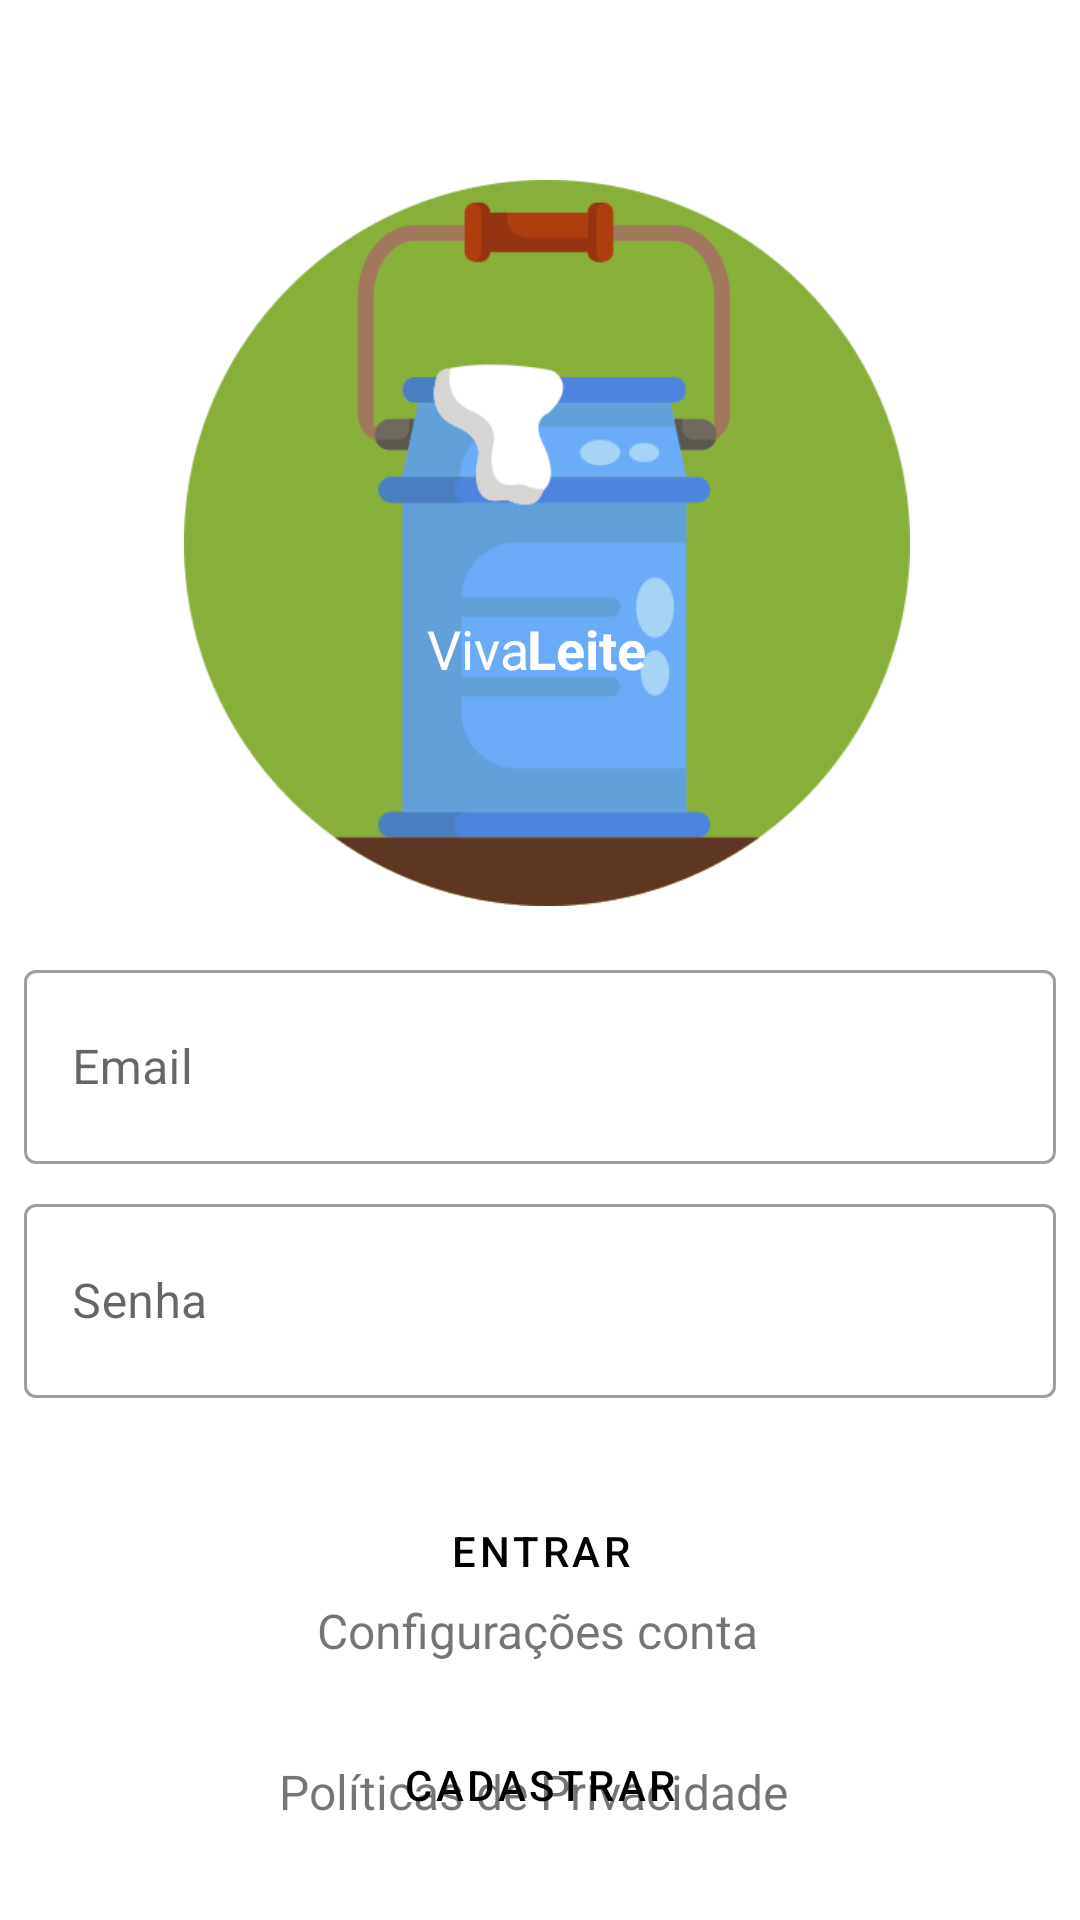

Here is an Android app screen rendered from its layout file. Give the layout XML and the strings, colors and styles it references.
<!-- AndroidManifest.xml: activity theme AppCompat.Login -->
<!-- res/layout/activity_login.xml -->
<?xml version="1.0" encoding="utf-8"?>
<androidx.constraintlayout.widget.ConstraintLayout xmlns:android="http://schemas.android.com/apk/res/android"
    xmlns:app="http://schemas.android.com/apk/res-auto"
    xmlns:tools="http://schemas.android.com/tools"
    android:layout_height="match_parent"
    android:layout_width="match_parent">

    <RelativeLayout
        android:id="@+id/relativeLayout"
        android:layout_width="402dp"
        android:layout_height="302dp"
        app:layout_constraintEnd_toEndOf="parent"
        app:layout_constraintStart_toStartOf="parent"
        app:layout_constraintTop_toTopOf="parent">

        <ImageView
            android:id="@+id/imageView"
            android:layout_width="250dp"
            android:layout_height="250dp"
            android:layout_alignParentStart="true"
            android:layout_alignParentTop="true"
            android:layout_alignParentEnd="true"
            android:layout_marginStart="82dp"
            android:layout_marginTop="60dp"
            android:layout_marginEnd="78dp"
            android:src="@drawable/logo" />

        <TextView
            android:id="@+id/textView4"
            android:layout_width="wrap_content"
            android:layout_height="wrap_content"
            android:layout_alignTop="@+id/imageView"
            android:layout_alignEnd="@+id/imageView"
            android:layout_alignBottom="@+id/imageView"
            android:layout_marginTop="144dp"
            android:layout_marginEnd="88dp"
            android:layout_marginBottom="71dp"
            android:text="@string/title_logo_um"
            android:textColor="#fff"
            android:textSize="18sp"
            android:textStyle="bold" />

        <TextView
            android:id="@+id/textView3"
            android:layout_width="wrap_content"
            android:layout_height="wrap_content"
            android:layout_alignTop="@+id/imageView"
            android:layout_alignEnd="@+id/imageView"
            android:layout_alignBottom="@+id/imageView"
            android:layout_marginTop="144dp"
            android:layout_marginEnd="127dp"
            android:layout_marginBottom="71dp"
            android:text="@string/title_logo_dois"
            android:textColor="#fff"
            android:textSize="18sp" />

    </RelativeLayout>

    <com.google.android.material.textfield.TextInputLayout
        android:id="@+id/input_email"
        style="@style/Widget.MaterialComponents.TextInputLayout.OutlinedBox"
        android:layout_width="0dp"
        android:layout_height="70dp"
        android:layout_marginStart="8dp"
        android:layout_marginTop="16dp"
        android:layout_marginEnd="8dp"
        android:hint="@string/input_email"
        app:layout_constraintEnd_toEndOf="parent"
        app:layout_constraintStart_toStartOf="parent"
        app:layout_constraintTop_toBottomOf="@+id/relativeLayout">

        <com.google.android.material.textfield.TextInputEditText
            android:layout_width="match_parent"
            android:layout_height="match_parent"
            android:inputType="textEmailAddress" />
    </com.google.android.material.textfield.TextInputLayout>

    <com.google.android.material.textfield.TextInputLayout
        android:id="@+id/input_password"
        style="@style/Widget.MaterialComponents.TextInputLayout.OutlinedBox"
        android:layout_width="0dp"
        android:layout_height="70dp"
        android:layout_marginStart="8dp"
        android:layout_marginTop="8dp"
        android:layout_marginEnd="8dp"
        android:hint="@string/input_senha"
        app:layout_constraintEnd_toEndOf="parent"
        app:layout_constraintStart_toStartOf="parent"
        app:layout_constraintTop_toBottomOf="@+id/input_email">

        <com.google.android.material.textfield.TextInputEditText
            android:layout_width="match_parent"
            android:layout_height="match_parent"
            android:inputType="textPassword" />
    </com.google.android.material.textfield.TextInputLayout>


    <Button
        android:id="@+id/btn_login"
        android:layout_width="0dp"
        android:layout_height="70dp"
        android:layout_marginStart="8dp"
        android:layout_marginTop="16dp"
        android:layout_marginEnd="8dp"
        android:background="@drawable/custom_button"
        android:text="@string/title_btn_entrar"
        android:textColor="@color/black"
        app:backgroundTint="#E4F1E4"
        app:layout_constraintEnd_toEndOf="parent"
        app:layout_constraintStart_toStartOf="parent"
        app:layout_constraintTop_toBottomOf="@+id/input_password" />


    <Button
        android:id="@+id/btn_cadastro"
        android:layout_width="0dp"
        android:layout_height="70dp"
        android:layout_marginTop="8dp"
        android:background="@drawable/custom_button"
        android:text="Cadastrar"
        android:textColor="@color/black"
        app:backgroundTint="#fff"
        app:layout_constraintEnd_toEndOf="@+id/btn_login"
        app:layout_constraintStart_toStartOf="@+id/btn_login"
        app:layout_constraintTop_toBottomOf="@+id/btn_login" />

    <TextView
        android:id="@+id/btn_config_conta"
        android:layout_width="wrap_content"
        android:layout_height="wrap_content"
        android:layout_marginBottom="32dp"
        android:text="Configurações conta"
        android:textSize="16sp"
        app:layout_constraintBottom_toTopOf="@+id/btn_politicas"
        app:layout_constraintEnd_toEndOf="@+id/btn_politicas"
        app:layout_constraintHorizontal_bias="0.481"
        app:layout_constraintStart_toStartOf="@+id/btn_politicas" />

    <TextView
        android:id="@+id/btn_politicas"
        android:layout_width="wrap_content"
        android:layout_height="wrap_content"
        android:layout_marginBottom="32dp"
        android:text="Políticas de Privacidade "
        android:textSize="16sp"
        app:layout_constraintBottom_toBottomOf="parent"
        app:layout_constraintEnd_toEndOf="parent"
        app:layout_constraintStart_toStartOf="parent" />
</androidx.constraintlayout.widget.ConstraintLayout>
<!-- resources referenced by this layout -->
<resources>
  <color name="black">#FF000000</color>
  <!-- drawable logo: png bitmap (drawable-xhdpi, 26163 bytes) -->
  <string name="input_email">Email</string>
  <string name="input_senha">Senha</string>
  <string name="title_btn_entrar">Entrar</string>
  <string name="title_logo_dois">Viva</string>
  <string name="title_logo_um">Leite</string>
  <style name="AppCompat.Login" parent="Theme.MaterialComponents.DayNight.NoActionBar">
          <item name="android:windowFullscreen">true</item>
      </style>
</resources>
